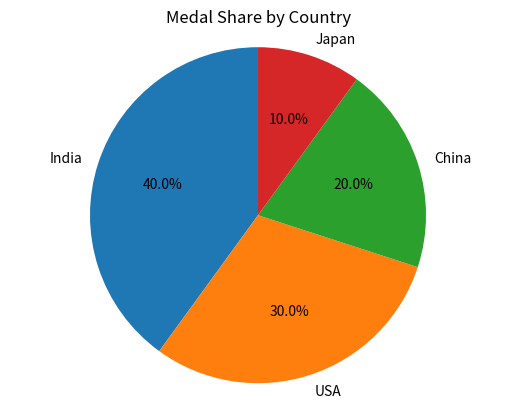
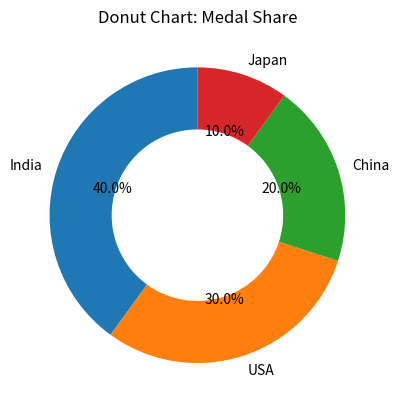

The matplotlib source for these figures, in order:
# Experiment 6: Pie and Donut Charts for Category Proportion
import pandas as pd
import matplotlib.pyplot as plt

df = pd.DataFrame({"Country": ["India", "USA", "China", "Japan"],
                   "Medals": [40, 30, 20, 10]})
plt.pie(df["Medals"], labels=df["Country"], autopct="%1.1f%%", startangle=90)
plt.title("Medal Share by Country"); plt.axis("equal"); plt.show()

fig, ax = plt.subplots()
ax.pie(df["Medals"], labels=df["Country"], autopct="%1.1f%%", startangle=90,
       wedgeprops={"width": 0.42})
ax.set_title("Donut Chart: Medal Share"); plt.show()
